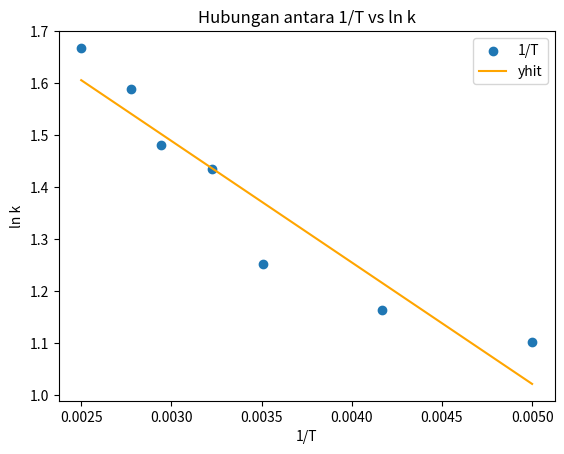

The script that saved this image:
#Import Library
import pandas as pd
import numpy as np
import matplotlib.pyplot as plt 
from scipy import stats

#Diketahui
T=[200, 240, 285, 310, 340, 360, 400] #K
k=[3.01, 3.2, 3.5, 4.2, 4.4, 4.9, 5.3]
R=8.314 #J/mol.K

#Membuat Matriks Data Frame
df = pd.DataFrame(
    {
        "T": pd.Series([200, 240, 285, 310, 340, 360, 400]),
        "k": pd.Series([3.01, 3.2, 3.5, 4.2, 4.4, 4.9, 5.3]),
    }
)

#Menghitung nilai x dan y linearisasi persamaan
x=1/df["T"]
y=np.log(df["k"])

a,b,r,p,std_err = stats.linregress(x,y)
def apalah(x):
    return a * x + b
yhit = list(map(apalah,x))

#Menghitung nilai Ea (Energi Aktivasi) dan A (Faktor Tumbukan)
Ea=-a*R
tumb=np.exp(b)

print("Nilai Ea = " + str(Ea) + " J/mol")
print("Nilai A = " + str(tumb) + " L/mol.s")

#Menampilkan tabel
linebreak = "----------------------------------------"
print(linebreak)
print("          Tabel hasil perhitungan         ")
print(linebreak)
df_new = pd.DataFrame(
    {
        "1/T": x,
        "ln k" : y,
        "ln k hitung" : yhit
    }
)
print([df_new])
print(linebreak)

#Membuat grafik
plt.scatter(x,y,label="1/T")
plt.plot(x,yhit,label="yhit", color='orange')
#Menambahkan title grafik
plt.title("Hubungan antara 1/T vs ln k")
#Menambahkan title untuk sumbu x
plt.xlabel("1/T")
#Menambahkan title untuk sumbu y
plt.ylabel("ln k")
#Menambahkan legend
plt.legend(loc='upper right')
#Menampilkan grafik
plt.show()
